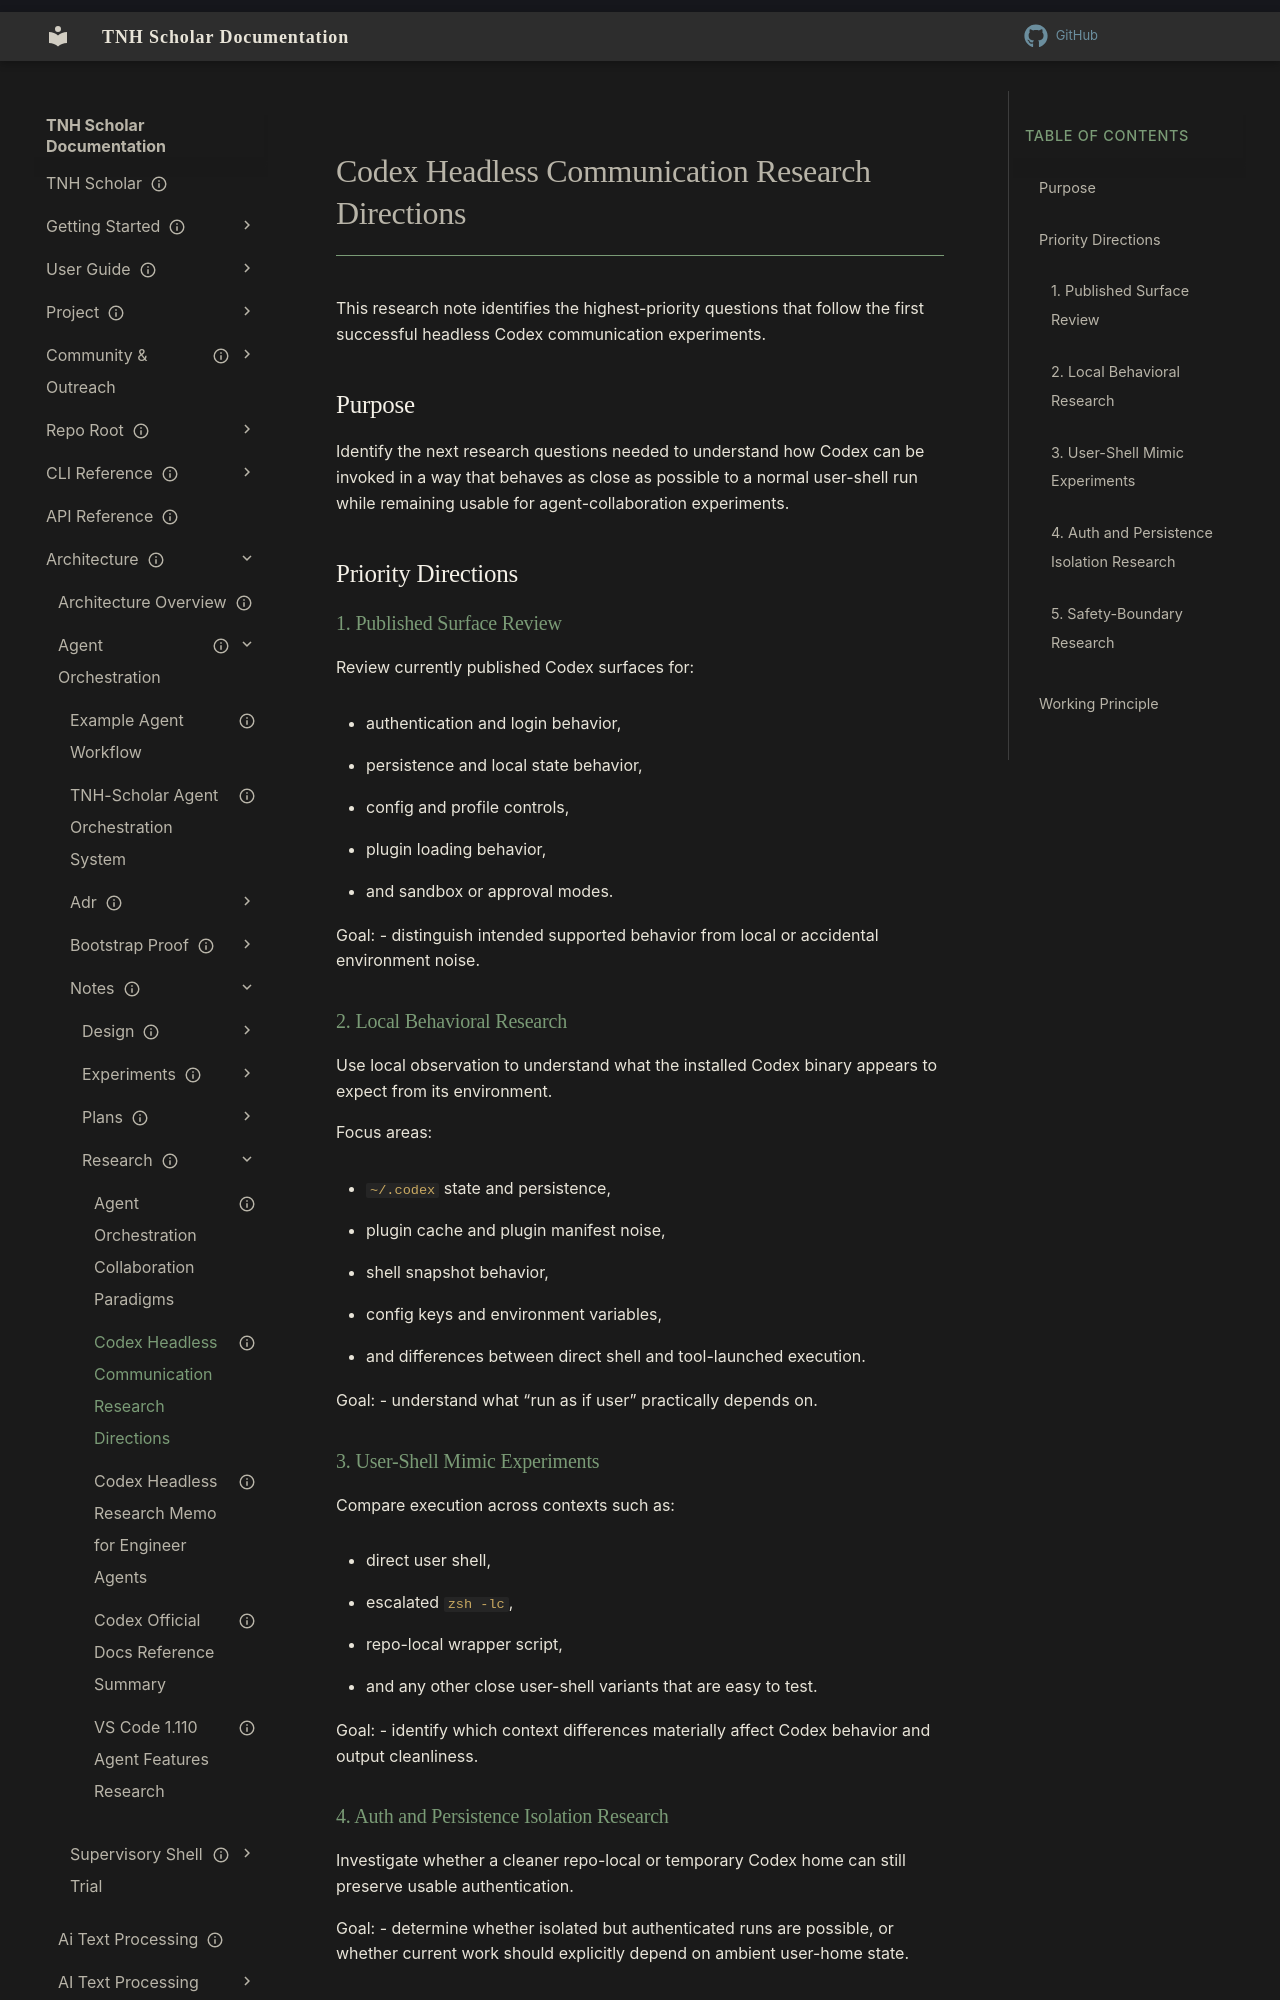

repository: aaronksolomon/tnh-scholar · page: architecture/agent-orchestration/notes/research/codex-headless-communication-research-directions/index.html · generator: mkdocs

---
title: "Codex Headless Communication Research Directions"
description: "Brief next-step research directions following the first successful headless Codex communication experiments."
owner: ""
author: "Codex"
status: current
created: "2026-04-12"
updated: "2026-04-12"
---

# Codex Headless Communication Research Directions

This research note identifies the highest-priority questions that follow the first successful headless Codex communication experiments.

## Purpose

Identify the next research questions needed to understand how Codex can be invoked in a way that behaves as close as possible to a normal user-shell run while remaining usable for agent-collaboration experiments.

## Priority Directions

### 1. Published Surface Review

Review currently published Codex surfaces for:

- authentication and login behavior,
- persistence and local state behavior,
- config and profile controls,
- plugin loading behavior,
- and sandbox or approval modes.

Goal:
- distinguish intended supported behavior from local or accidental environment noise.

### 2. Local Behavioral Research

Use local observation to understand what the installed Codex binary appears to expect from its environment.

Focus areas:

- `~/.codex` state and persistence,
- plugin cache and plugin manifest noise,
- shell snapshot behavior,
- config keys and environment variables,
- and differences between direct shell and tool-launched execution.

Goal:
- understand what “run as if user” practically depends on.
